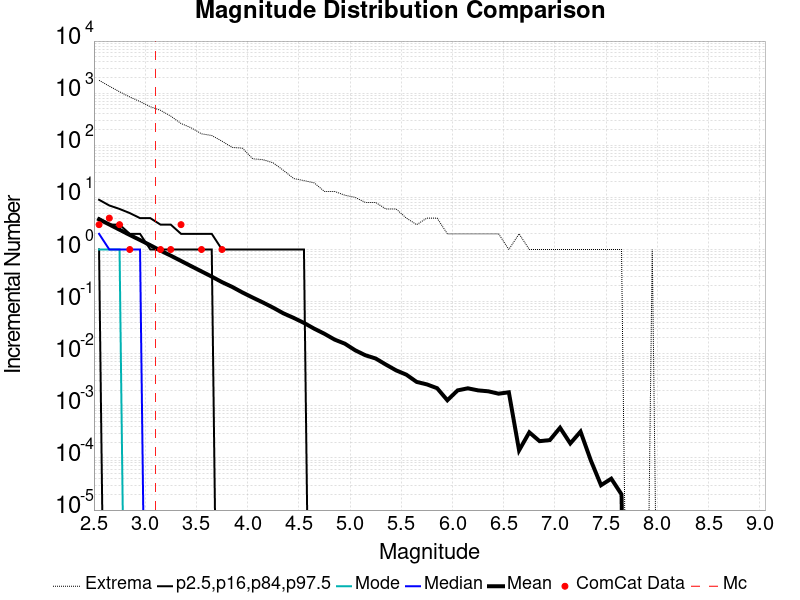

Source data for this figure (header and first rows):
Magnitude, ComCat Data, Simulation Mean, Simulation Median, Simulation Mode, Simulation Minimum, Simulation Maximum, 2.5 %-ile, 16 %-ile, 84 %-ile, 97.5 %-ile
2.55, 3.0, 3.794, 2.0, 1.0, 0.0, 1766, 0.0, 1.0, 4.0, 9.0
2.65, 4.0, 3.02, 1.0, 1.0, 0.0, 1362, 0.0, 0.0, 3.0, 7.0
2.75, 3.0, 2.397, 1.0, 1.0, 0.0, 1065, 0.0, 0.0, 3.0, 6.0
2.85, 1.0, 1.898, 1.0, 0.0, 0.0, 845.0, 0.0, 0.0, 2.0, 5.0
2.95, 0.0, 1.52, 1.0, 0.0, 0.0, 690.0, 0.0, 0.0, 2.0, 4.0
3.05, 0.0, 1.209, 0.0, 0.0, 0.0, 550.0, 0.0, 0.0, 1.0, 4.0
3.15, 1.0, 0.9531, 0.0, 0.0, 0.0, 469.0, 0.0, 0.0, 1.0, 3.0
3.25, 1.0, 0.7618, 0.0, 0.0, 0.0, 363.0, 0.0, 0.0, 1.0, 3.0
3.35, 3.0, 0.6043, 0.0, 0.0, 0.0, 262.0, 0.0, 0.0, 1.0, 2.0
3.45, 0.0, 0.4784, 0.0, 0.0, 0.0, 216.0, 0.0, 0.0, 1.0, 2.0
3.55, 1.0, 0.3803, 0.0, 0.0, 0.0, 166.0, 0.0, 0.0, 1.0, 2.0
3.65, 0.0, 0.3018, 0.0, 0.0, 0.0, 154.0, 0.0, 0.0, 1.0, 2.0
3.75, 1.0, 0.2366, 0.0, 0.0, 0.0, 120.0, 0.0, 0.0, 0.0, 1.0
3.85, 0.0, 0.1913, 0.0, 0.0, 0.0, 91.0, 0.0, 0.0, 0.0, 1.0
3.95, 0.0, 0.1496, 0.0, 0.0, 0.0, 88.0, 0.0, 0.0, 0.0, 1.0
4.05, 0.0, 0.1195, 0.0, 0.0, 0.0, 55.0, 0.0, 0.0, 0.0, 1.0
4.15, 0.0, 0.09621, 0.0, 0.0, 0.0, 53.0, 0.0, 0.0, 0.0, 1.0
4.25, 0.0, 0.07643, 0.0, 0.0, 0.0, 46.0, 0.0, 0.0, 0.0, 1.0
4.35, 0.0, 0.05951, 0.0, 0.0, 0.0, 33.0, 0.0, 0.0, 0.0, 1.0
4.45, 0.0, 0.04869, 0.0, 0.0, 0.0, 23.0, 0.0, 0.0, 0.0, 1.0
4.55, 0.0, 0.03904, 0.0, 0.0, 0.0, 21.0, 0.0, 0.0, 0.0, 1.0
4.65, 0.0, 0.03027, 0.0, 0.0, 0.0, 19.0, 0.0, 0.0, 0.0, 0.0
4.75, 0.0, 0.02413, 0.0, 0.0, 0.0, 13.0, 0.0, 0.0, 0.0, 0.0
4.85, 0.0, 0.01865, 0.0, 0.0, 0.0, 13.0, 0.0, 0.0, 0.0, 0.0
4.95, 0.0, 0.01556, 0.0, 0.0, 0.0, 11.0, 0.0, 0.0, 0.0, 0.0
5.05, 0.0, 0.01165, 0.0, 0.0, 0.0, 10.0, 0.0, 0.0, 0.0, 0.0
5.15, 0.0, 0.00934, 0.0, 0.0, 0.0, 8.0, 0.0, 0.0, 0.0, 0.0
5.25, 0.0, 0.0081, 0.0, 0.0, 0.0, 8.0, 0.0, 0.0, 0.0, 0.0
5.35, 0.0, 0.00619, 0.0, 0.0, 0.0, 6.0, 0.0, 0.0, 0.0, 0.0
5.45, 0.0, 0.00479, 0.0, 0.0, 0.0, 6.0, 0.0, 0.0, 0.0, 0.0
5.55, 0.0, 0.00396, 0.0, 0.0, 0.0, 4.0, 0.0, 0.0, 0.0, 0.0
5.65, 0.0, 0.00288, 0.0, 0.0, 0.0, 3.0, 0.0, 0.0, 0.0, 0.0
5.75, 0.0, 0.00258, 0.0, 0.0, 0.0, 4.0, 0.0, 0.0, 0.0, 0.0
5.85, 0.0, 0.00218, 0.0, 0.0, 0.0, 4.0, 0.0, 0.0, 0.0, 0.0
5.95, 0.0, 0.00128, 0.0, 0.0, 0.0, 2.0, 0.0, 0.0, 0.0, 0.0
6.05, 0.0, 0.00198, 0.0, 0.0, 0.0, 2.0, 0.0, 0.0, 0.0, 0.0
6.15, 0.0, 0.00217, 0.0, 0.0, 0.0, 2.0, 0.0, 0.0, 0.0, 0.0
6.25, 0.0, 0.00198, 0.0, 0.0, 0.0, 2.0, 0.0, 0.0, 0.0, 0.0
6.35, 0.0, 0.0019, 0.0, 0.0, 0.0, 2.0, 0.0, 0.0, 0.0, 0.0
6.45, 0.0, 0.00171, 0.0, 0.0, 0.0, 2.0, 0.0, 0.0, 0.0, 0.0
6.55, 0.0, 0.00182, 0.0, 0.0, 0.0, 1.0, 0.0, 0.0, 0.0, 0.0
6.65, 0.0, 1.4E-4, 0.0, 0.0, 0.0, 2.0, 0.0, 0.0, 0.0, 0.0
6.75, 0.0, 3.1E-4, 0.0, 0.0, 0.0, 1.0, 0.0, 0.0, 0.0, 0.0
6.85, 0.0, 2.1E-4, 0.0, 0.0, 0.0, 1.0, 0.0, 0.0, 0.0, 0.0
6.95, 0.0, 2.2E-4, 0.0, 0.0, 0.0, 1.0, 0.0, 0.0, 0.0, 0.0
7.05, 0.0, 3.8E-4, 0.0, 0.0, 0.0, 1.0, 0.0, 0.0, 0.0, 0.0
7.15, 0.0, 1.9E-4, 0.0, 0.0, 0.0, 1.0, 0.0, 0.0, 0.0, 0.0
7.25, 0.0, 3.2E-4, 0.0, 0.0, 0.0, 1.0, 0.0, 0.0, 0.0, 0.0
7.35, 0.0, 9.0E-5, 0.0, 0.0, 0.0, 1.0, 0.0, 0.0, 0.0, 0.0
7.45, 0.0, 3.0E-5, 0.0, 0.0, 0.0, 1.0, 0.0, 0.0, 0.0, 0.0
7.55, 0.0, 4.0E-5, 0.0, 0.0, 0.0, 1.0, 0.0, 0.0, 0.0, 0.0
7.65, 0.0, 2.0E-5, 0.0, 0.0, 0.0, 1.0, 0.0, 0.0, 0.0, 0.0
7.75, 0.0, 0.0, 0.0, 0.0, 0.0, 0.0, 0.0, 0.0, 0.0, 0.0
7.85, 0.0, 0.0, 0.0, 0.0, 0.0, 0.0, 0.0, 0.0, 0.0, 0.0
7.95, 0.0, 1.0E-5, 0.0, 0.0, 0.0, 1.0, 0.0, 0.0, 0.0, 0.0
8.05, 0.0, 0.0, 0.0, 0.0, 0.0, 0.0, 0.0, 0.0, 0.0, 0.0
8.15, 0.0, 0.0, 0.0, 0.0, 0.0, 0.0, 0.0, 0.0, 0.0, 0.0
8.25, 0.0, 0.0, 0.0, 0.0, 0.0, 0.0, 0.0, 0.0, 0.0, 0.0
8.35, 0.0, 0.0, 0.0, 0.0, 0.0, 0.0, 0.0, 0.0, 0.0, 0.0
8.45, 0.0, 0.0, 0.0, 0.0, 0.0, 0.0, 0.0, 0.0, 0.0, 0.0
... 6 more rows
